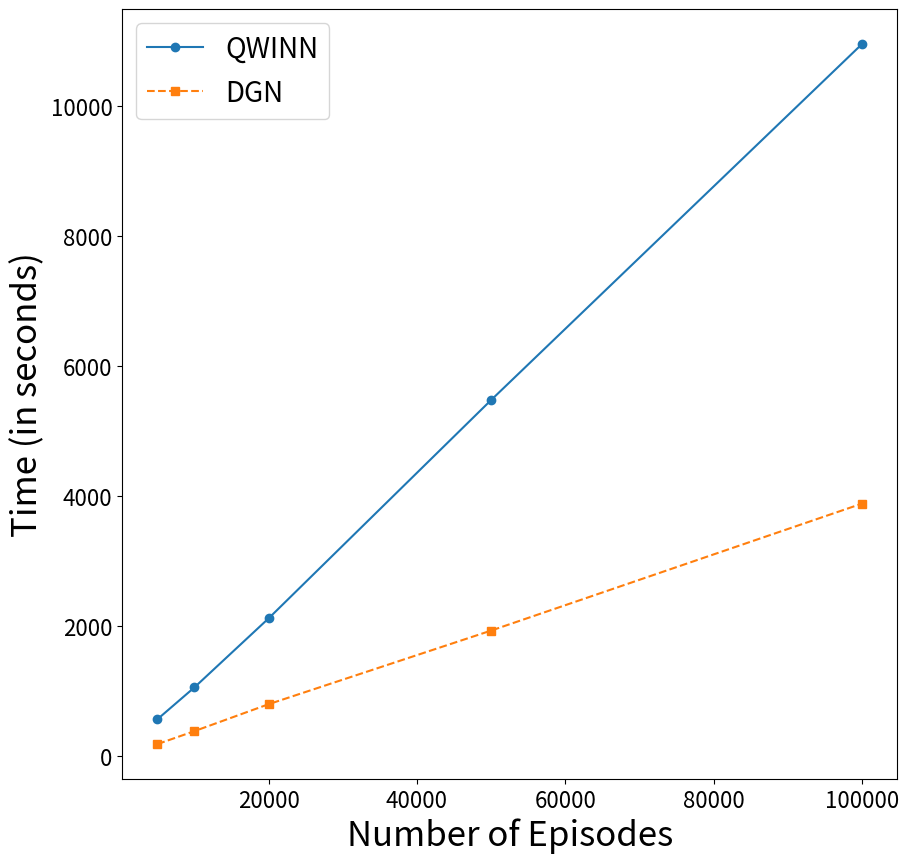

Here is the Python script that generated this plot:
import matplotlib.pyplot as plt

# Convert time in 'hours:min:seconds' to seconds
# Convert time in 'hours:min:seconds' or 'min:seconds' to seconds
def time_to_seconds(time_str):
    time_str = time_str.replace('hr', '').replace('min', '').replace('sec', '').strip()
    time_parts = time_str.split()
    
    if len(time_parts) == 3:
        h, m, s = map(int, time_parts)
        return h * 3600 + m * 60 + s
    elif len(time_parts) == 2:
        m, s = map(int, time_parts)
        return m * 60 + s
    else:
        return int(time_parts[0])  # If only seconds are present (unlikely in this case)

# Now the rest of the code remains the same


# Data
episodes = [5000, 10000, 20000, 50000, 100000]
qwin_times = ["9 min 32 sec", "17 min 43 sec", "35 min 24 sec", "1 hr 31 min 21 sec", "3 hr 2 min 34 sec"]
dgn_times = ["3 min 10 sec", "6 min 30 sec", "13 min 24 sec", "32 min 16 sec", "1 hr 4 min 48 sec"]

# Convert times to seconds
qwin_seconds = [time_to_seconds(t) for t in qwin_times]
dgn_seconds = [time_to_seconds(t) for t in dgn_times]

plt.figure(figsize=(10, 10))
# Plotting
plt.plot(episodes, qwin_seconds, label='QWINN', marker='o', linestyle='-')
plt.plot(episodes, dgn_seconds, label='DGN', marker='s', linestyle='--')

# Labels and Title
plt.xlabel('Number of Episodes',fontsize = 25)
plt.ylabel('Time (in seconds)',fontsize = 25)
plt.legend(fontsize=20)
plt.tick_params(axis='both', labelsize=16)  # Adjust 'labelsize' to your desired size
plt.savefig("C:\\Intern\\Gittin\'s plots\\All codes directory\\Fig 2 (Toy problem - NN)\\runtime_scaling_NN.png")
plt.show()
